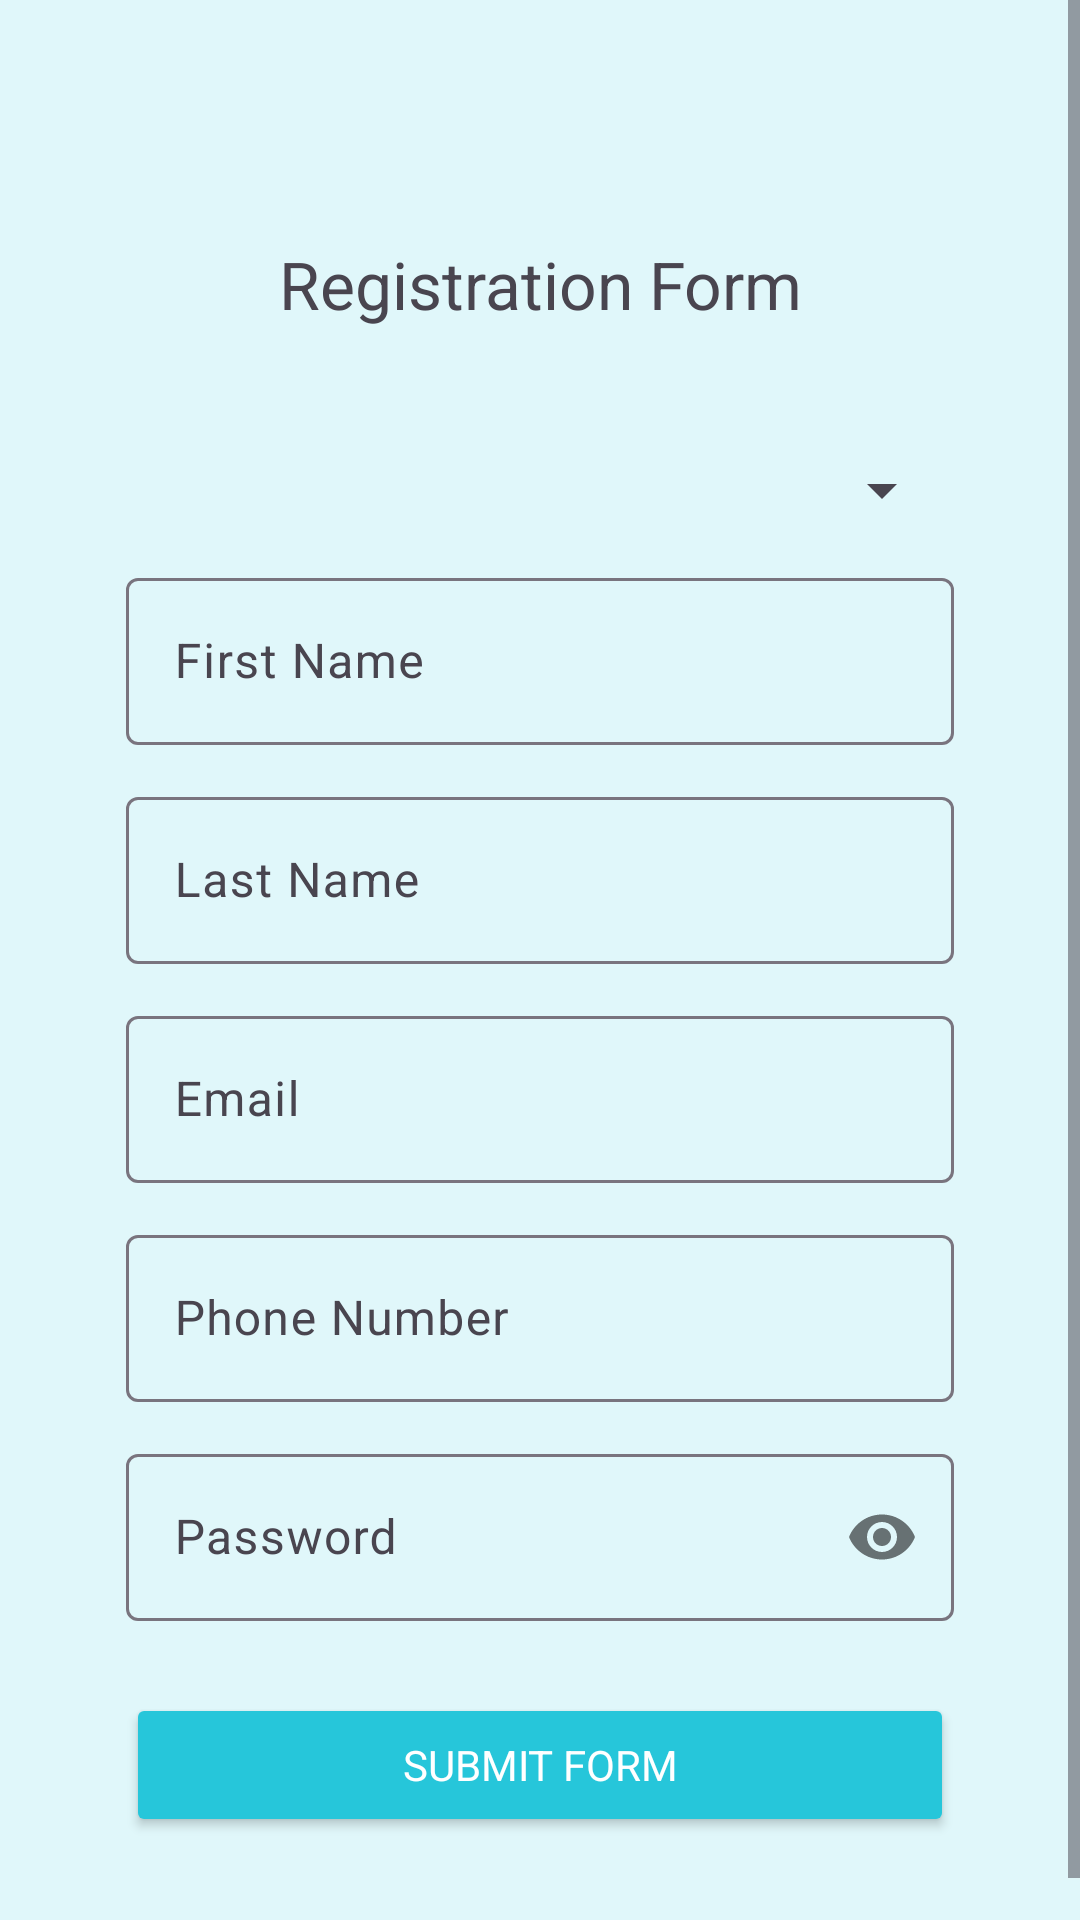

Layout XML and referenced resources for this Android screen:
<!-- AndroidManifest.xml: application theme Theme.RegiFrom -->
<!-- res/layout/activity_main.xml -->
<?xml version="1.0" encoding="utf-8"?>
<ScrollView xmlns:android="http://schemas.android.com/apk/res/android"
    xmlns:app="http://schemas.android.com/apk/res-auto"

    android:layout_width="match_parent"
    android:layout_height="match_parent"
    android:background="#E0F7FA">

    <LinearLayout
        android:layout_width="match_parent"
        android:layout_height="wrap_content"
        android:orientation="vertical">

        <ImageView
            android:layout_width="match_parent"
            android:layout_height="80dp"
            android:scaleType="fitXY"
            android:src="@drawable/curve" />

        <TextView
            android:layout_width="match_parent"
            android:layout_height="wrap_content"
            android:fontFamily="sans-serif-black"
            android:gravity="center"
            android:text="@string/registration_text"
            android:textSize="22sp" />


        <LinearLayout
            android:layout_width="match_parent"
            android:layout_height="wrap_content"
            android:layout_margin="42dp"
            android:orientation="vertical">


            <Spinner
                android:id="@+id/spinner_user_title"
                android:layout_width="match_parent"
                android:layout_height="wrap_content" />


            <com.google.android.material.textfield.TextInputLayout
                style="@style/Widget.Material3.TextInputLayout.OutlinedBox"
                android:layout_width="match_parent"
                android:layout_height="wrap_content"
                android:layout_marginTop="12dp">

                <com.google.android.material.textfield.TextInputEditText
                    android:id="@+id/text_view_first_name"
                    android:layout_width="match_parent"
                    android:layout_height="wrap_content"
                    android:hint="@string/first_name"
                    android:inputType="textCapWords" />

            </com.google.android.material.textfield.TextInputLayout>

            <com.google.android.material.textfield.TextInputLayout
                style="@style/Widget.Material3.TextInputLayout.OutlinedBox"

                android:layout_width="match_parent"
                android:layout_height="wrap_content"
                android:layout_marginTop="12dp">

                <com.google.android.material.textfield.TextInputEditText
                    android:id="@+id/text_view_last_name"
                    android:layout_width="match_parent"
                    android:layout_height="wrap_content"
                    android:hint="@string/last_name"
                    android:inputType="textCapWords" />

            </com.google.android.material.textfield.TextInputLayout>

            <com.google.android.material.textfield.TextInputLayout
                style="@style/Widget.Material3.TextInputLayout.OutlinedBox"

                android:layout_width="match_parent"
                android:layout_height="wrap_content"
                android:layout_marginTop="12dp">

                <com.google.android.material.textfield.TextInputEditText
                    android:id="@+id/text_view_email"
                    android:layout_width="match_parent"
                    android:layout_height="wrap_content"
                    android:hint="@string/email"
                    android:inputType="textEmailAddress" />

            </com.google.android.material.textfield.TextInputLayout>

            <com.google.android.material.textfield.TextInputLayout
                style="@style/Widget.Material3.TextInputLayout.OutlinedBox"

                android:layout_width="match_parent"
                android:layout_height="wrap_content"
                android:layout_marginTop="12dp">

                <com.google.android.material.textfield.TextInputEditText
                    android:id="@+id/text_view_phone"
                    android:layout_width="match_parent"
                    android:layout_height="wrap_content"
                    android:hint="@string/phone_number"
                    android:inputType="phone" />

            </com.google.android.material.textfield.TextInputLayout>

            <com.google.android.material.textfield.TextInputLayout
                style="@style/Widget.Material3.TextInputLayout.OutlinedBox"
                android:layout_width="match_parent"
                android:layout_height="wrap_content"
                app:passwordToggleEnabled="true"
                android:layout_marginTop="12dp">

                <com.google.android.material.textfield.TextInputEditText
                    android:id="@+id/text_view_password"
                    android:layout_width="match_parent"
                    android:layout_height="wrap_content"
                    android:hint="@string/password"
                    android:inputType="textPassword" />

            </com.google.android.material.textfield.TextInputLayout>

            <com.google.android.material.button.MaterialButton
                android:id="@+id/button_submit"
                style="@style/Widget.AppCompat.Button.Colored"
                android:layout_width="match_parent"
                android:layout_height="wrap_content"
                android:layout_marginTop="24dp"
                android:text="@string/submit_form" />


        </LinearLayout>

    </LinearLayout>

</ScrollView>
<!-- resources referenced by this layout -->
<resources>
  <string name="email">Email</string>
  <string name="first_name">First Name</string>
  <string name="last_name">Last Name</string>
  <string name="password">Password</string>
  <string name="phone_number">Phone Number</string>
  <string name="registration_text">Registration Form</string>
  <string name="submit_form">Submit Form</string>
  <style name="Theme.RegiFrom" parent="Base.Theme.RegiFrom" />
  <style name="Base.Theme.RegiFrom" parent="Theme.Material3.DayNight.NoActionBar">
          
          
          <item name="colorPrimary">@color/colorPrimary</item>
          <item name="colorPrimaryDark">@color/colorPrimaryDark</item>
          <item name="colorAccent">@color/colorAccent</item>
          <item name="fontFamily">@font/inter_normal</item>
  
      </style>
  <color name="colorPrimary">#26C6DA</color>
  <color name="colorPrimaryDark">#7E57C2</color>
  <color name="colorAccent">#42A5F5</color>
</resources>
